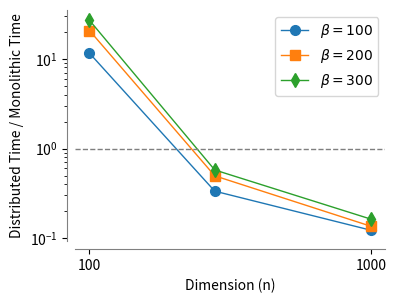

Reproduce this figure in Python.
import numpy as np
import matplotlib.pyplot as plt



dimension = np.array([100, 500, 1000])

monolithic_time_slsqp_beta_100 = np.array([0.40, 24.33, 200.43])
monolithic_time_slsqp_beta_200 = np.array([0.58, 31.71, 301.34])
monolithic_time_slsqp_beta_300 = np.array([0.52, 41.66, 344.51])

distributed_time_5_subp_slsqp_beta_100 = np.array([4.62, 8.16, 24.61])

distributed_time_5_subp_slsqp_beta_200 = np.array([11.98, 15.76, 40.94])

distributed_time_5_subp_slsqp_beta_300 = np.array([13.95, 24.06, 56.19])



delta_b100 = distributed_time_5_subp_slsqp_beta_100 / monolithic_time_slsqp_beta_100
delta_b200 = distributed_time_5_subp_slsqp_beta_200 / monolithic_time_slsqp_beta_200
delta_b300 = distributed_time_5_subp_slsqp_beta_300 / monolithic_time_slsqp_beta_300


plt.figure(figsize=(4,3))

plt.semilogy(dimension, delta_b100, marker='o', label=r'$\beta=100$', color='tab:blue', linewidth=1, markersize=7)
plt.semilogy(dimension, delta_b200, marker='s', label=r'$\beta=200$', color='tab:orange', linewidth=1, markersize=7)
plt.semilogy(dimension, delta_b300, marker='d', label=r'$\beta=300$', color='tab:green', linewidth=1, markersize=7)

# add horizontal line at y=1
plt.axhline(y=1, color='tab:gray', linestyle='--', linewidth=1)

# plt.semilogy(dimension, monolithic_time_slsqp_beta_100, marker='o', label='Monolithic SLSQP (beta=100)', color='tab:gray', linewidth=1, markersize=7)
# plt.semilogy(dimension, monolithic_time_slsqp_beta_200, marker='o', label='Monolithic SLSQP (beta=200)', color='tab:gray', linewidth=1, markersize=7)
# plt.semilogy(dimension, monolithic_time_slsqp_beta_300, marker='o', label='Monolithic SLSQP (beta=300)', color='tab:gray', linewidth=1, markersize=7)
# plt.semilogy(dimension, distributed_time_5_subp_slsqp_beta_100, marker='s', label='Dist. (5 subproblems, beta=100)', color='tab:orange', linewidth=1, markersize=7)
# plt.semilogy(dimension, distributed_time_5_subp_slsqp_beta_200, marker='^', label='Dist. (5 subproblems, beta=200)', color='tab:blue', linewidth=1, markersize=7)
# plt.semilogy(dimension, distributed_time_5_subp_slsqp_beta_300, marker='d', label='Dist. (5 subproblems, beta=300)', color='tab:green', linewidth=1, markersize=7)


plt.xlabel('Dimension (n)')
plt.ylabel('Distributed Time / Monolithic Time')
plt.legend(loc='upper right', fontsize=10)

ax = plt.gca()
ax.spines['top'].set_visible(False)
ax.spines['right'].set_visible(False)
ax.spines['bottom'].set_color('gray')
ax.spines['left'].set_color('gray')
ax.spines['bottom'].set_position(('outward', 6))
ax.spines['left'].set_position(('outward', 6))

ax.set_xticks([100, 1000])

plt.savefig('rosenbrock_coupling.pdf', bbox_inches='tight')
plt.show()


"""
coupling = np.array([100, 200, 300])

monolithic_time_slsqp_n100 = np.array([0.40, 0.58, 0.52])
monolithic_time_slsqp_n500 = np.array([24.33, 31.71, 41.66])
monolithic_time_slsqp_n1000 = np.array([200.43, 301.34, 344.51])

distributed_time_5_subp_slsqp_n100 = np.array([4.62, 11.98, 13.95])
distributed_time_5_subp_slsqp_n500 = np.array([8.16, 15.76, 24.06])
distributed_time_5_subp_slsqp_n1000 = np.array([24.61, 40.94, 56.19])

delta_n100 = distributed_time_5_subp_slsqp_n100 / monolithic_time_slsqp_n100
delta_n500 = distributed_time_5_subp_slsqp_n500 / monolithic_time_slsqp_n500
delta_n1000 = distributed_time_5_subp_slsqp_n1000 / monolithic_time_slsqp_n1000

plt.plot(coupling, delta_n100, marker='o', label='Time ratio (Dist. / Monolithic) (n=100)', color='tab:purple', linewidth=1, markersize=7)
plt.plot(coupling, delta_n500, marker='s', label='Time ratio (Dist. / Monolithic) (n=500)', color='tab:orange', linewidth=1, markersize=7)
plt.plot(coupling, delta_n1000, marker='d', label='Time ratio (Dist. / Monolithic) (n=1000)', color='tab:green', linewidth=1, markersize=7)

# plt.figure(figsize=(4,3))

# plt.semilogy(coupling, monolithic_time_slsqp_n100, marker='o', label='Monolithic SLSQP (n=100)', color='tab:gray', linewidth=1, markersize=7)
# plt.semilogy(coupling, monolithic_time_slsqp_n500, marker='o', label='Monolithic SLSQP (n=500)', color='tab:gray', linewidth=1, markersize=7)
# plt.semilogy(coupling, monolithic_time_slsqp_n1000, marker='o', label='Monolithic SLSQP (n=1000)', color='tab:gray', linewidth=1, markersize=7)
# plt.semilogy(coupling, distributed_time_5_subp_slsqp_n100, marker='s', label='Dist. (5 subproblems, n=100)', color='tab:orange', linewidth=1, markersize=7)
# plt.semilogy(coupling, distributed_time_5_subp_slsqp_n500, marker='^', label='Dist. (5 subproblems, n=500)', color='tab:blue', linewidth=1, markersize=7)
# plt.semilogy(coupling, distributed_time_5_subp_slsqp_n1000, marker='d', label='Dist. (5 subproblems, n=1000)', color='tab:green', linewidth=1, markersize=7)


plt.xlabel('Coupling strength (beta)')
plt.ylabel('Optimization time (s)')
# plt.legend(loc='lower right', fontsize=10)

ax = plt.gca()
ax.spines['top'].set_visible(False)
ax.spines['right'].set_visible(False)
ax.spines['bottom'].set_color('gray')
ax.spines['left'].set_color('gray')
ax.spines['bottom'].set_position(('outward', 6))
ax.spines['left'].set_position(('outward', 6))

plt.show()
"""
